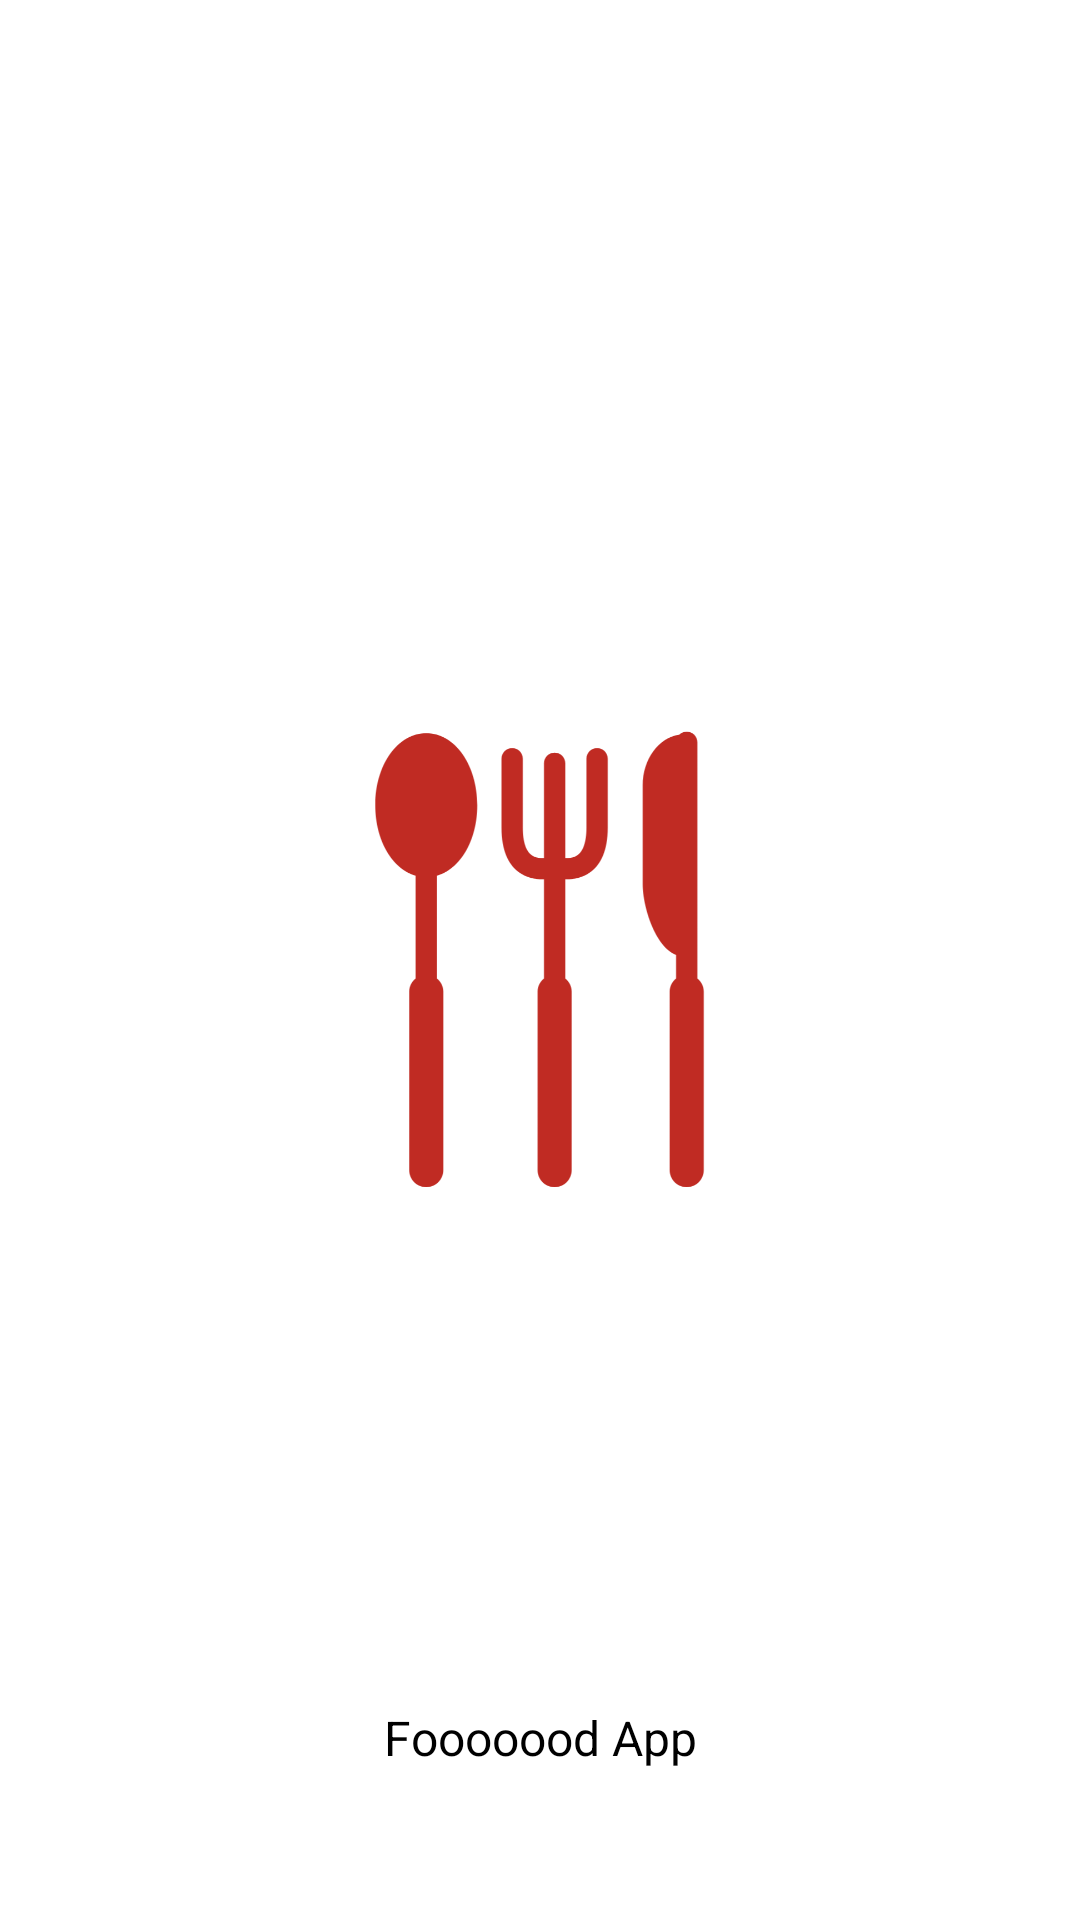

Layout XML and referenced resources for this Android screen:
<!-- AndroidManifest.xml: application theme Theme.FoodApp -->
<!-- res/layout/activity_splash_screen.xml -->
<?xml version="1.0" encoding="utf-8"?>
<androidx.constraintlayout.widget.ConstraintLayout xmlns:android="http://schemas.android.com/apk/res/android"
    xmlns:app="http://schemas.android.com/apk/res-auto"
    xmlns:tools="http://schemas.android.com/tools"
    android:layout_width="match_parent"
    android:layout_height="match_parent"
    android:background="@color/white"
    tools:context=".Splash_Screen">

    <ImageView
        android:id="@+id/imageView"
        android:layout_width="200dp"
        android:layout_height="200dp"
        app:layout_constraintBottom_toBottomOf="parent"
        app:layout_constraintEnd_toEndOf="parent"
        app:layout_constraintHorizontal_bias="0.5"
        app:layout_constraintStart_toStartOf="parent"
        app:layout_constraintTop_toTopOf="parent"
        app:srcCompat="@drawable/app_icon" />

    <TextView
        android:id="@+id/textView3"
        android:layout_width="wrap_content"
        android:layout_height="wrap_content"
        android:layout_marginBottom="50dp"
        android:text="Fooooood App"
        android:textSize="16sp"
        android:textColor="@color/black"
        app:layout_constraintBottom_toBottomOf="parent"
        app:layout_constraintEnd_toEndOf="parent"
        app:layout_constraintHorizontal_bias="0.5"
        app:layout_constraintStart_toStartOf="parent" />
</androidx.constraintlayout.widget.ConstraintLayout>
<!-- resources referenced by this layout -->
<resources>
  <color name="black">#FF000000</color>
  <color name="white">#FFFFFFFF</color>
  <!-- drawable app_icon: png bitmap (drawable, 35366 bytes) -->
  <style name="Theme.FoodApp" parent="Base.Theme.FoodApp" />
  <style name="Base.Theme.FoodApp" parent="Theme.Material3.DayNight.NoActionBar">
          <item name="android:statusBarColor">@color/white</item>
          <item name="android:windowLightStatusBar">true</item>
          <item name="android:textColorPrimary">#424242</item>
          <item name="android:textColorHint">#CDCDCD</item>
          <item name="colorSecondaryContainer">#f0f0f0</item>
          <item name="colorAccent">@color/Primary</item>
  
          <item name="colorPrimary">@color/Primary</item>
          <item name="colorOnSurfaceVariant">@color/hintColor</item>
  
      </style>
  <color name="Primary">#c7313d</color>
  <color name="hintColor">#B8B8B8</color>
</resources>
